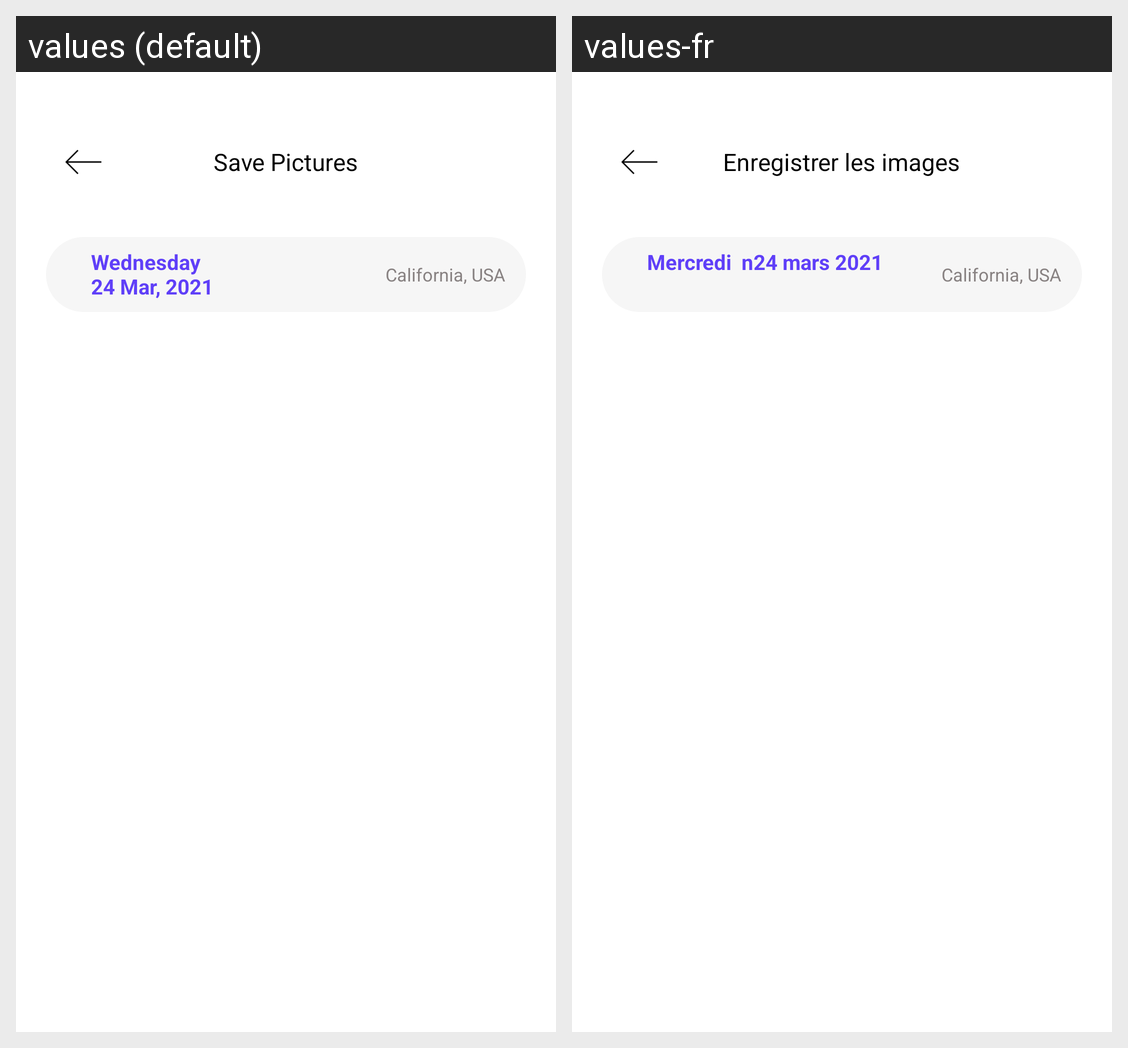

Here is an Android app screen in its default locale and in the app's own translations. Write out the translated-string differences for the strings that appear on this screen.
Android screen res/layout/activity_savepictures.xml rendered under 2 locales, left to right: values (default), values-fr. Device: Nexus 5 (rendered at 1080×1920; each locale shown at half size, 540×960, under a caption strip naming it); theme Theme.DailyReportingApp.
Strings drawn on this screen, with the default value and each locale's value (text and hints the layout hard-codes, and strings that could not be matched under every locale, appear in the picture but are not listed):

savepictures
  values: Save Pictures
  values-fr: Enregistrer les images

day
  values: Wednesday 
      24 Mar, 2021
  values-fr: Mercredi  n24 mars 2021

city
  values: California, USA
  values-fr: California, USA
